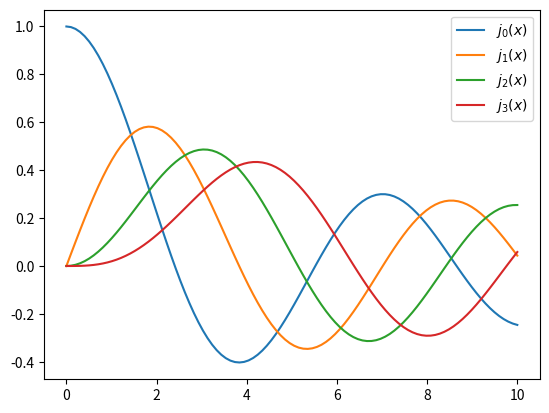

Write Python code to recreate this figure.
from scipy.special import jn
from numpy import *
import matplotlib.pyplot as plt

x = linspace(0,10,100)

fig,ax = plt.subplots()
for n in range(4):
	ax.plot(x,jn(n,x),label=r"$j_%d(x)$" % n)
	
ax.legend()
plt.plot()
plt.show()